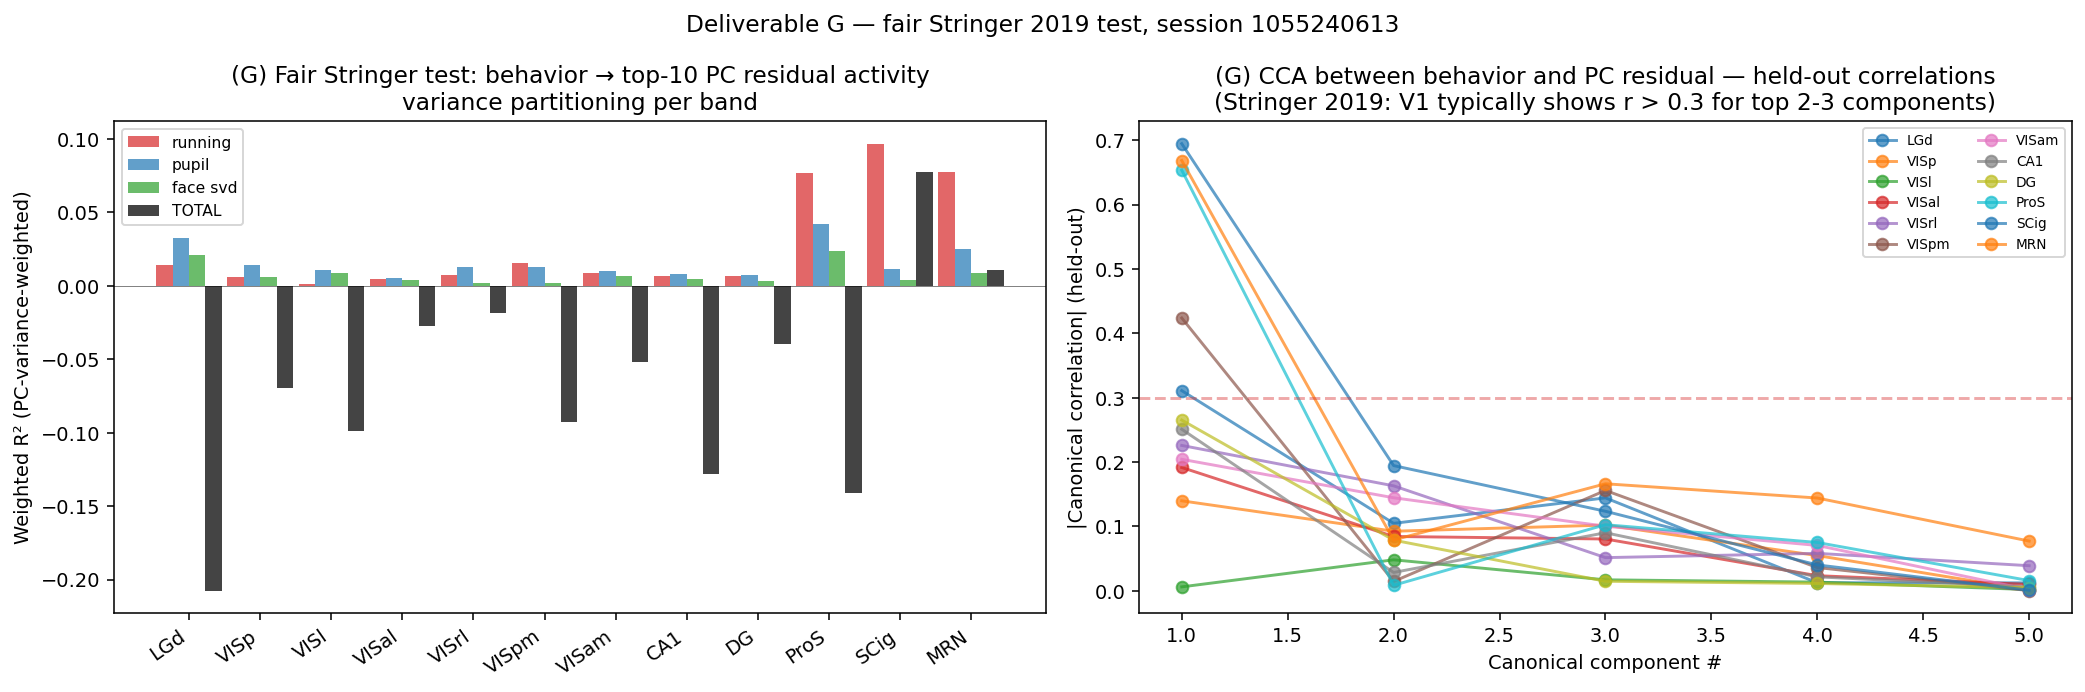

Values plotted in this chart, from the file beside it:
area, n_units, weighted_r2_full, pct_pop_var_captured, weighted_r2_running, weighted_r2_pupil, weighted_r2_face_svd, cca_r_top3, per_pc_r2, per_pc_var_explained
LGd, 42, -0.2075, 0.3261, 0.01421, 0.03236, 0.02087, [0.31094057418646903, 0.1048112910717752…, [-1.1110126972198486, -0.087320804595947…, [0.05824820697307587, 0.0384334288537502…
VISp, 44, -0.06941, 0.3365, 0.006135, 0.01406, 0.005827, [0.13978921209463177, 0.0925466985984906…, [-0.23127710819244385, 0.001854777336120…, [0.05908609554171562, 0.0451690182089805…
VISl, 40, -0.09856, 0.3546, 0.001282, 0.01066, 0.008726, [-0.006128625434713955, 0.04814516463419…, [-0.3255138397216797, -0.084133028984069…, [0.06945808976888657, 0.0388325117528438…
VISal, 42, -0.02775, 0.3268, 0.004799, 0.005062, 0.003986, [0.19154735716969112, 0.0844090517439924…, [-0.11399579048156738, -0.00669574737548…, [0.05277343839406967, 0.0428599715232849…
VISrl, 18, -0.01842, 0.6866, 0.007094, 0.0124, 0.001788, [0.2258072149236989, 0.16306820393512853…, [-0.0001742839813232422, -0.038418412208…, [0.17664356529712677, 0.0663626790046691…
VISpm, 39, -0.09282, 0.313, 0.01518, 0.01247, 0.001952, [0.4237303852726723, 0.01453126915345613…, [-0.24981677532196045, 0.034043490886688…, [0.04678328335285187, 0.0335607379674911…
VISam, 32, -0.05179, 0.3559, 0.008669, 0.009654, 0.006526, [0.2042754362992259, 0.14452485222987904…, [-0.37404489517211914, 0.007126927375793…, [0.049674563109874725, 0.037332430481910…
CA1, 42, -0.128, 0.339, 0.006653, 0.007765, 0.004325, [0.2509775578859022, 0.02853338086922997…, [-0.006842613220214844, -0.0443494319915…, [0.05097592994570732, 0.0470081344246864…
DG, 37, -0.03991, 0.4043, 0.006707, 0.007601, 0.002973, [0.2652117055655957, 0.07872855773992783…, [-0.016492128372192383, -0.0130511522293…, [0.07533425092697144, 0.0544769465923309…
ProS, 55, -0.1413, 0.2911, 0.07699, 0.04166, 0.02363, [0.6533201437227805, 0.00855262119455859…, [-0.46859824657440186, 0.264490067958831…, [0.07696788012981415, 0.0406309738755226…
SCig, 41, 0.07731, 0.3766, 0.09662, 0.01145, 0.004053, [0.6944835403938525, 0.19450732187183895…, [0.3525875210762024, 0.00804275274276733…, [0.0889214426279068, 0.04879530146718025…
MRN, 28, 0.01081, 0.5111, 0.07709, 0.02506, 0.008923, [0.6683247414415213, 0.07889670760010775…, [0.2913607358932495, 0.1628977656364441,…, [0.10117882490158081, 0.0729759186506271…
